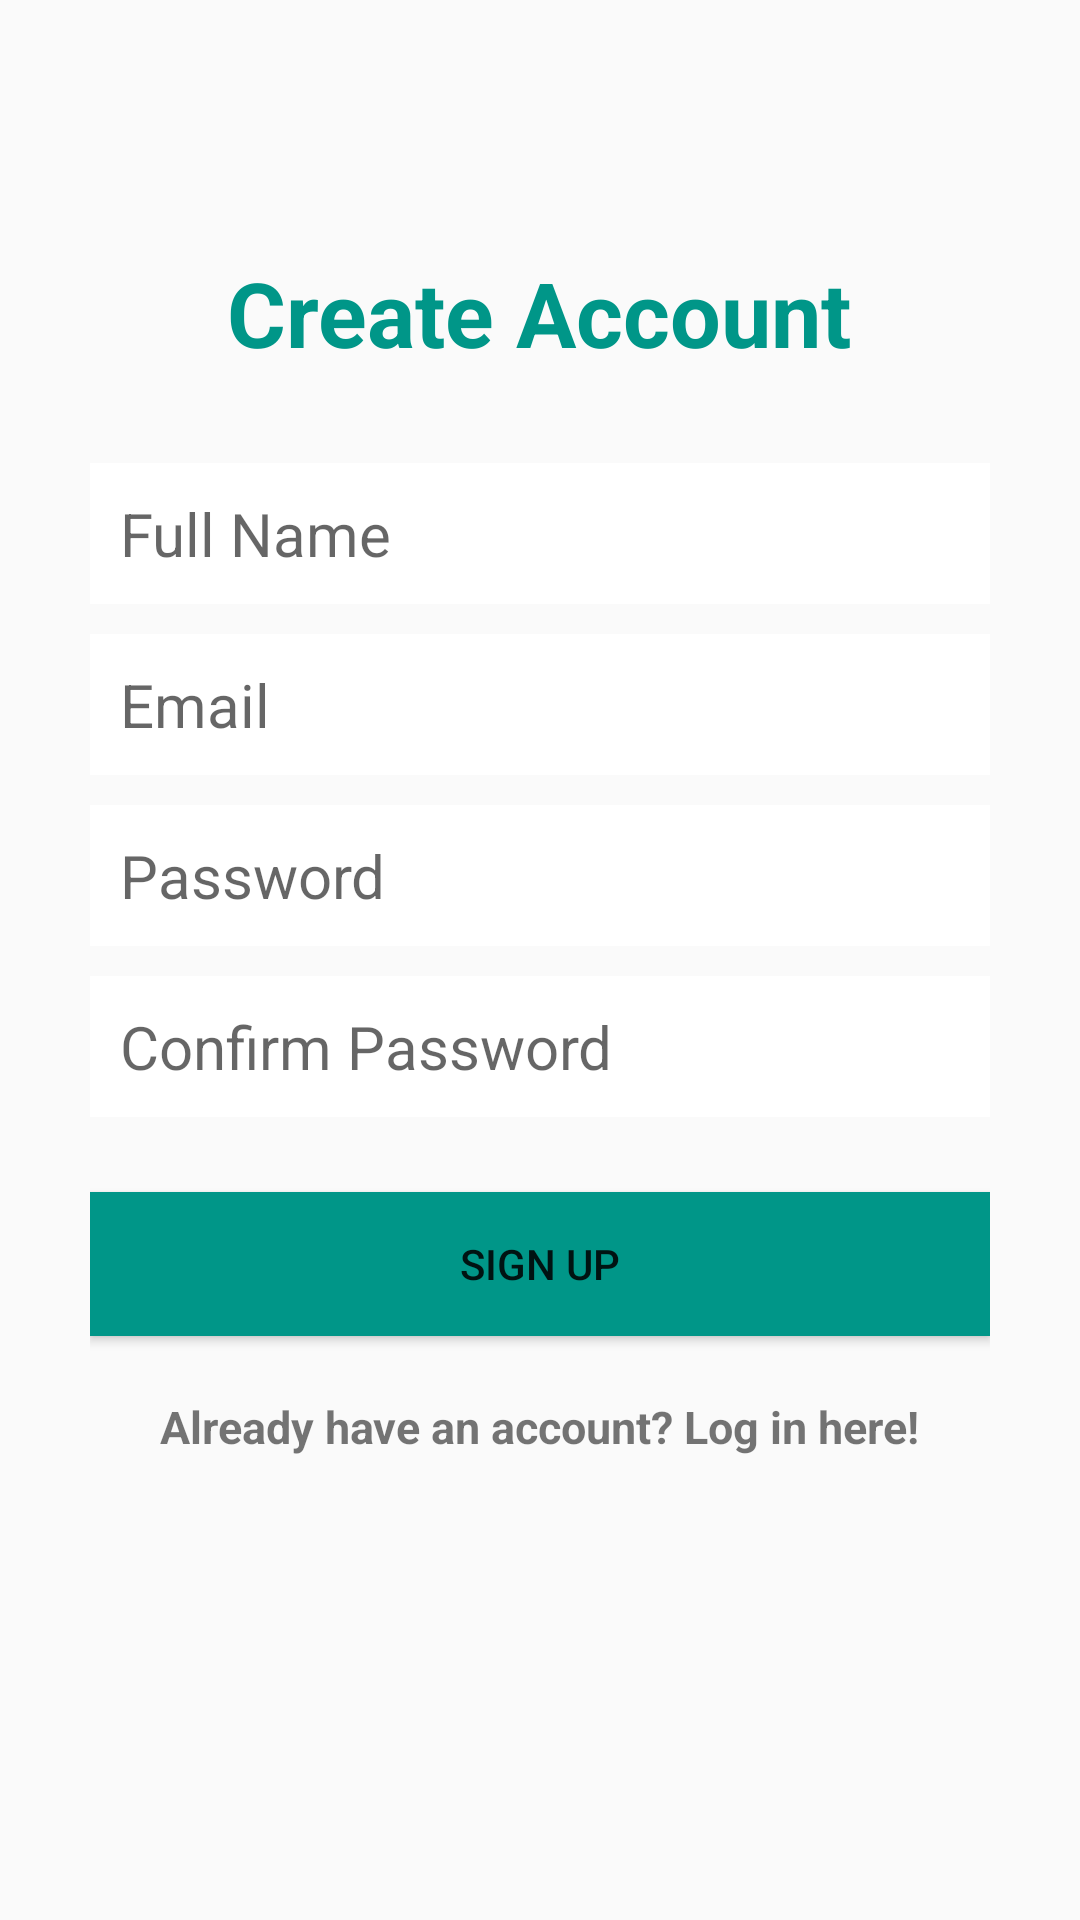

Here is an Android app screen rendered from its layout file. Give the layout XML and the strings, colors and styles it references.
<!-- AndroidManifest.xml: application theme AppTheme -->
<!-- res/layout/activity_create_account.xml -->
<?xml version="1.0" encoding="utf-8"?>
<RelativeLayout xmlns:android="http://schemas.android.com/apk/res/android"
    xmlns:app="http://schemas.android.com/apk/res-auto"
    xmlns:tools="http://schemas.android.com/tools"
    android:layout_width="match_parent"
    android:layout_height="match_parent"
    tools:context=".ui.CreateAccountActivity">

    <LinearLayout
        android:orientation="vertical"
        android:layout_width="match_parent"
        android:layout_height="wrap_content"
        android:padding="30dp"
        android:layout_centerVertical="true"
        android:layout_centerHorizontal="true"
        android:id="@+id/linearLayout">

        <EditText
            android:id="@+id/nameEditText"
            android:layout_width="match_parent"
            android:layout_height="wrap_content"
            android:background="@android:color/white"
            android:hint="Full Name"
            android:nextFocusDown="@+id/passwordEditText"
            android:padding="10dp"
            android:layout_marginBottom="10dp"
            android:textColor="@android:color/black"
            android:textSize="20sp" />

        <EditText
            android:id="@+id/emailEditText"
            android:layout_width="match_parent"
            android:layout_height="wrap_content"
            android:background="@android:color/white"
            android:hint="Email"
            android:inputType="textEmailAddress"
            android:nextFocusDown="@+id/passwordEditText"
            android:padding="10dp"
            android:layout_marginBottom="10dp"
            android:textColor="@android:color/black"
            android:textSize="20sp" />

        <EditText
            android:id="@+id/passwordEditText"
            android:layout_width="match_parent"
            android:layout_height="wrap_content"
            android:background="@android:color/white"
            android:hint="Password"
            android:inputType="textPassword"
            android:nextFocusDown="@+id/passwordEditText"
            android:padding="10dp"
            android:layout_marginBottom="10dp"
            android:textColor="@android:color/black"
            android:textSize="20sp" />

        <EditText
            android:id="@+id/confirmPasswordEditText"
            android:layout_width="match_parent"
            android:layout_height="wrap_content"
            android:background="@android:color/white"
            android:hint="Confirm Password"
            android:inputType="textPassword"
            android:nextFocusDown="@+id/passwordEditText"
            android:padding="10dp"
            android:layout_marginBottom="10dp"
            android:textColor="@android:color/black"
            android:textSize="20sp" />

        <Button
            android:id="@+id/createUserButton"
            android:layout_width="match_parent"
            android:layout_height="wrap_content"
            android:padding="10dp"
            android:text="Sign up"
            android:background="@color/colorAccent"
            android:layout_marginTop="15dp"
            app:layout_constraintEnd_toEndOf="parent"
            app:layout_constraintStart_toStartOf="parent"
            app:layout_constraintTop_toTopOf="@id/passwordEditText"/>

        <TextView
            android:layout_width="wrap_content"
            android:layout_height="wrap_content"
            android:layout_marginTop="20dp"
            android:textStyle="bold"
            android:textSize="15sp"
            android:text="Already have an account? Log in here!"
            android:id="@+id/loginTextView"
            android:layout_gravity="center_horizontal" />

    </LinearLayout>

    <TextView
        android:layout_width="wrap_content"
        android:layout_height="wrap_content"
        android:text="Create Account"
        android:textColor="@color/colorAccent"
        android:textSize="30dp"
        android:textStyle="bold"
        android:layout_above="@+id/linearLayout"
        android:layout_centerHorizontal="true" />

</RelativeLayout>
<!-- resources referenced by this layout -->
<resources>
  <color name="colorAccent">#009688</color>
  <style name="AppTheme" parent="Theme.AppCompat.Light.NoActionBar">
          
          <item name="colorPrimary">@color/colorAccent</item>
          <item name="colorPrimaryVariant">@color/colorAccent</item>
          <item name="colorOnPrimary">@color/white</item>
          
          <item name="colorSecondary">@color/teal_200</item>
          <item name="colorSecondaryVariant">@color/teal_700</item>
          <item name="colorOnSecondary">@color/black</item>
          
          <item name="android:statusBarColor" tools:targetApi="l">?attr/colorPrimaryVariant</item>
          
      </style>
  <color name="white">#FFFFFFFF</color>
  <color name="teal_200">#FF03DAC5</color>
  <color name="teal_700">#FF018786</color>
  <color name="black">#FF000000</color>
</resources>
